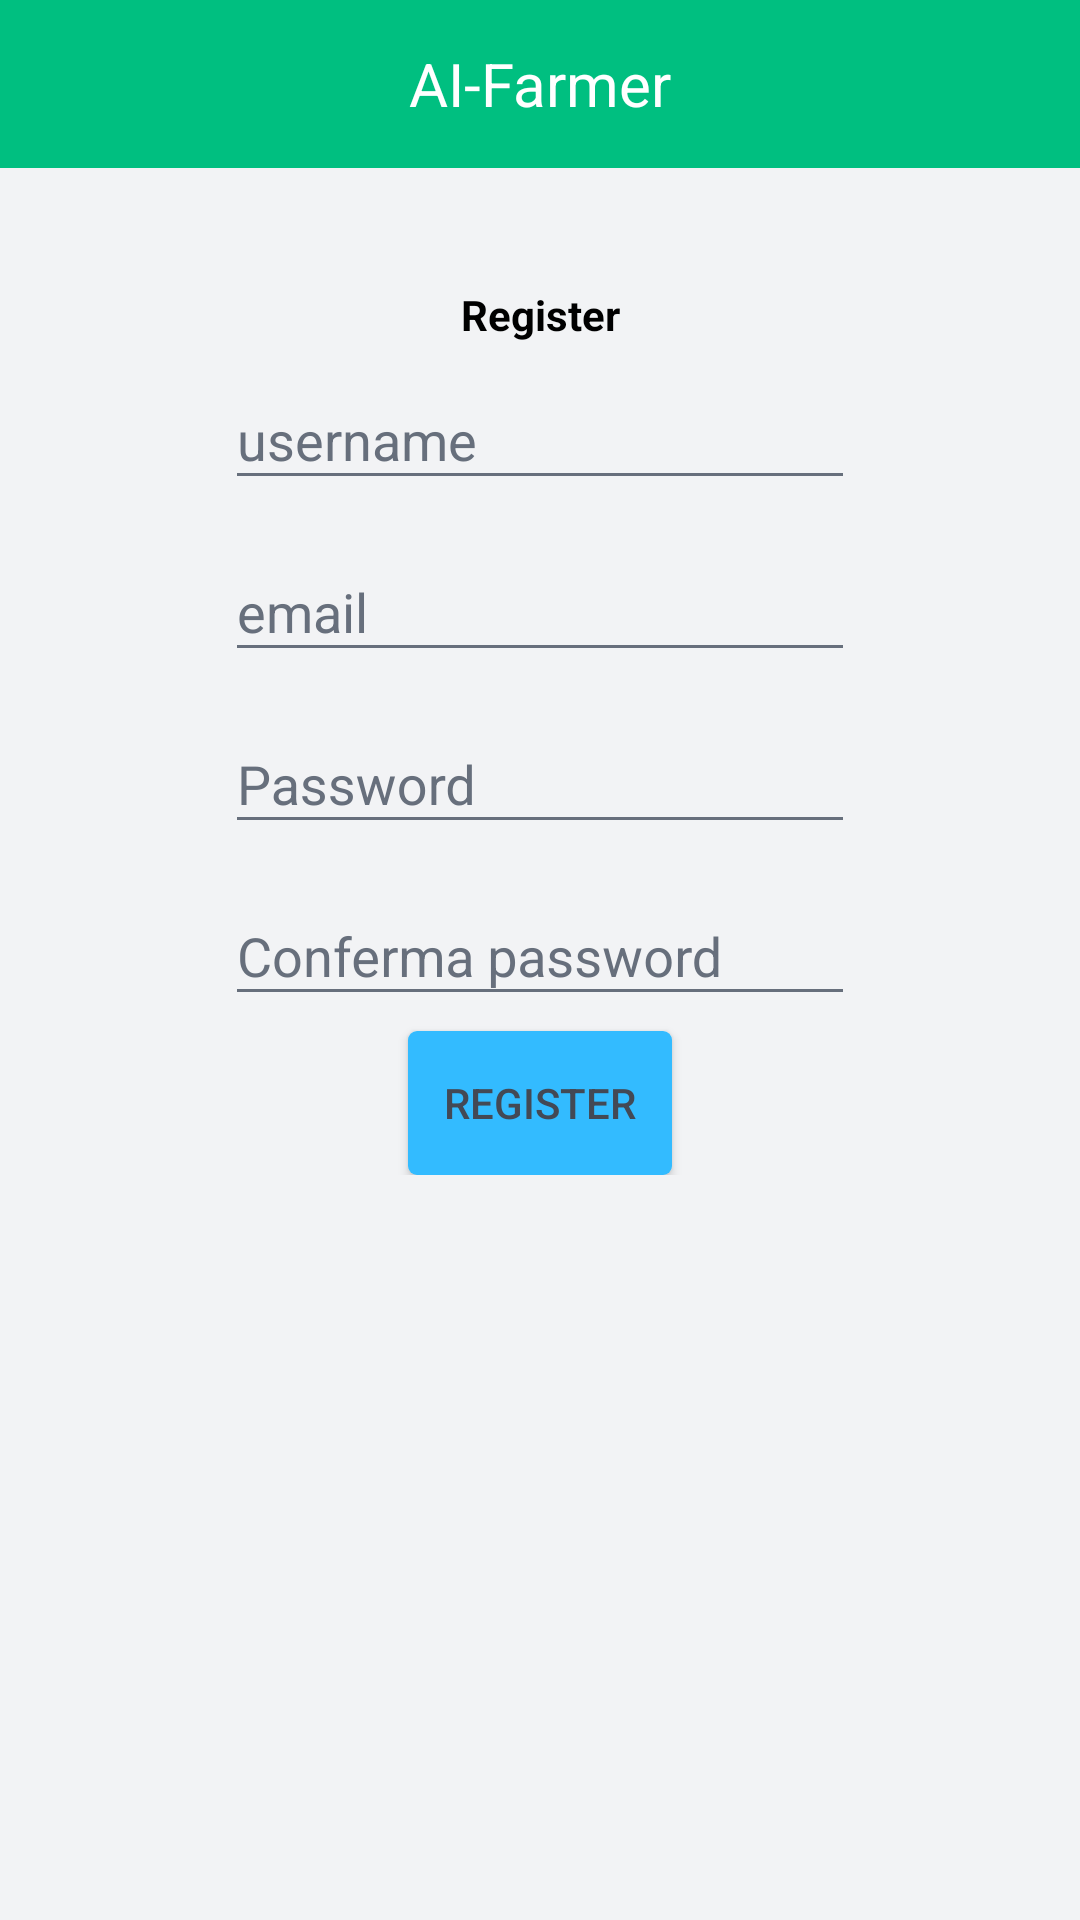

Produce the Android XML layout that renders to this screen, including the resource entries it uses.
<!-- AndroidManifest.xml: application theme AppTheme -->
<!-- res/layout/register_layout.xml -->
<?xml version="1.0" encoding="utf-8"?>
<ScrollView xmlns:android="http://schemas.android.com/apk/res/android"
    android:layout_width="match_parent"
    android:layout_height="match_parent"
    android:orientation="vertical"
    android:fillViewport="false"
    android:background="@color/colorBackground">
    <LinearLayout xmlns:android="http://schemas.android.com/apk/res/android"
        xmlns:app="http://schemas.android.com/apk/res-auto"
        android:layout_width="match_parent"
        android:layout_height="match_parent"
        android:orientation="vertical"
        android:background="@color/colorBackground">

        <android.support.v7.widget.Toolbar xmlns:android="http://schemas.android.com/apk/res/android"
            android:id="@+id/toolbar"
            android:layout_width="match_parent"
            android:layout_height="56dp"
            android:background="@color/colorPrimaryDark">

            <TextView
                android:id="@+id/lbl_title"
                android:layout_width="wrap_content"
                android:layout_height="wrap_content"
                android:layout_gravity="center"
                android:text="AI-Farmer"
                android:textColor="#ffffff"
                android:textSize="20dp" />
        </android.support.v7.widget.Toolbar>

        
        <ImageView
            android:id="@+id/logo"
            android:layout_width="match_parent"
            android:layout_height="wrap_content"
            android:layout_gravity="top"
            android:layout_marginBottom="10dp"
            android:paddingTop="5mm"
            app:srcCompat="@mipmap/ic_launcher" />

        
        <TextView
            android:layout_width="match_parent"
            android:layout_height="wrap_content"
            android:layout_gravity="center"
            android:lineSpacingExtra="10sp"
            android:singleLine="false"
            android:text="Register"
            android:textStyle="bold"
            android:textColor="#000000"
            android:textAlignment="center" />

        
        <android.support.design.widget.TextInputLayout
            android:layout_width="match_parent"
            android:layout_height="wrap_content">
            <EditText
                android:id="@+id/username"
                android:layout_width="wrap_content"
                android:layout_height="wrap_content"
                android:layout_gravity="center_horizontal"
                android:layout_marginBottom="5dp"
                android:layout_marginTop="5dp"
                android:ems="10"
                android:hint="username"
                android:inputType="text" />
        </android.support.design.widget.TextInputLayout>

        
        <android.support.design.widget.TextInputLayout
            android:layout_width="match_parent"
            android:layout_height="wrap_content">
            <EditText
                android:id="@+id/email"
                android:layout_width="wrap_content"
                android:layout_height="wrap_content"
                android:layout_gravity="center_horizontal"
                android:layout_marginBottom="5dp"
                android:ems="10"
                android:hint="email"
                android:inputType="textEmailAddress" />
        </android.support.design.widget.TextInputLayout>

        
        <android.support.design.widget.TextInputLayout
            android:layout_width="match_parent"
            android:layout_height="wrap_content">
            <EditText
                android:id="@+id/password"
                android:layout_width="wrap_content"
                android:layout_height="wrap_content"
                android:layout_gravity="center_horizontal"
                android:layout_marginBottom="5dp"
                android:ems="10"
                android:hint="Password"
                android:inputType="textPassword" />
        </android.support.design.widget.TextInputLayout>

        
        <android.support.design.widget.TextInputLayout
            android:layout_width="match_parent"
            android:layout_height="wrap_content">
            <EditText
                android:id="@+id/conferma_password"
                android:layout_width="wrap_content"
                android:layout_height="wrap_content"
                android:layout_gravity="center_horizontal"
                android:layout_marginBottom="5dp"
                android:ems="10"
                android:hint="Conferma password"
                android:inputType="textPassword"/>
        </android.support.design.widget.TextInputLayout>

        
        <Button
            android:id="@+id/button_register"
            android:layout_width="wrap_content"
            android:layout_height="wrap_content"
            android:layout_gravity="center"
            android:onClick="button_register"
            android:text="Register"
            android:textColor="@color/colorTextButton"
            android:background="@drawable/button_standard" />
    </LinearLayout >
</ScrollView>
<!-- resources referenced by this layout -->
<resources>
  <color name="colorBackground">#f2f3f5</color>
  <color name="colorPrimaryDark">#00bf80</color>
  <color name="colorTextButton">#434955</color>
  <!-- drawable button_standard (drawable) -->
  <?xml version="1.0" encoding="utf-8"?>
  <selector xmlns:android="http://schemas.android.com/apk/res/android" >
      <item android:state_pressed="true" >
          <shape android:shape="rectangle"  >
              <corners android:radius="3dip" />
              <solid android:color="#33bbff"/>
          </shape>
      </item>
      <item android:state_focused="true">
          <shape android:shape="rectangle"  >
              <corners android:radius="3dip" />
              <solid android:color="#58857e"/>
          </shape>
      </item>
      <item >
          <shape android:shape="rectangle"  >
              <corners android:radius="3dip" />
               <solid android:color="#33bbff"/>
          </shape>
      </item>
  </selector>
  <style name="AppTheme" parent="Theme.AppCompat.Light.NoActionBar">
          
          <item name="colorPrimary">@color/colorPrimary</item>
          <item name="colorPrimaryDark">@color/colorPrimaryDark</item>
          <item name="colorAccent">@color/colorAccent</item>
          <item name="android:textColorHint">@color/colorText</item>
          <item name="colorControlNormal">@color/colorText</item>
          <item name="colorControlActivated">@color/colorText</item>
          <item name="colorControlHighlight">@color/colorText</item>
  
  
      </style>
  <color name="colorPrimary">#3F51B5</color>
  <color name="colorAccent">#FF4081</color>
  <color name="colorText">#676f7c</color>
</resources>
